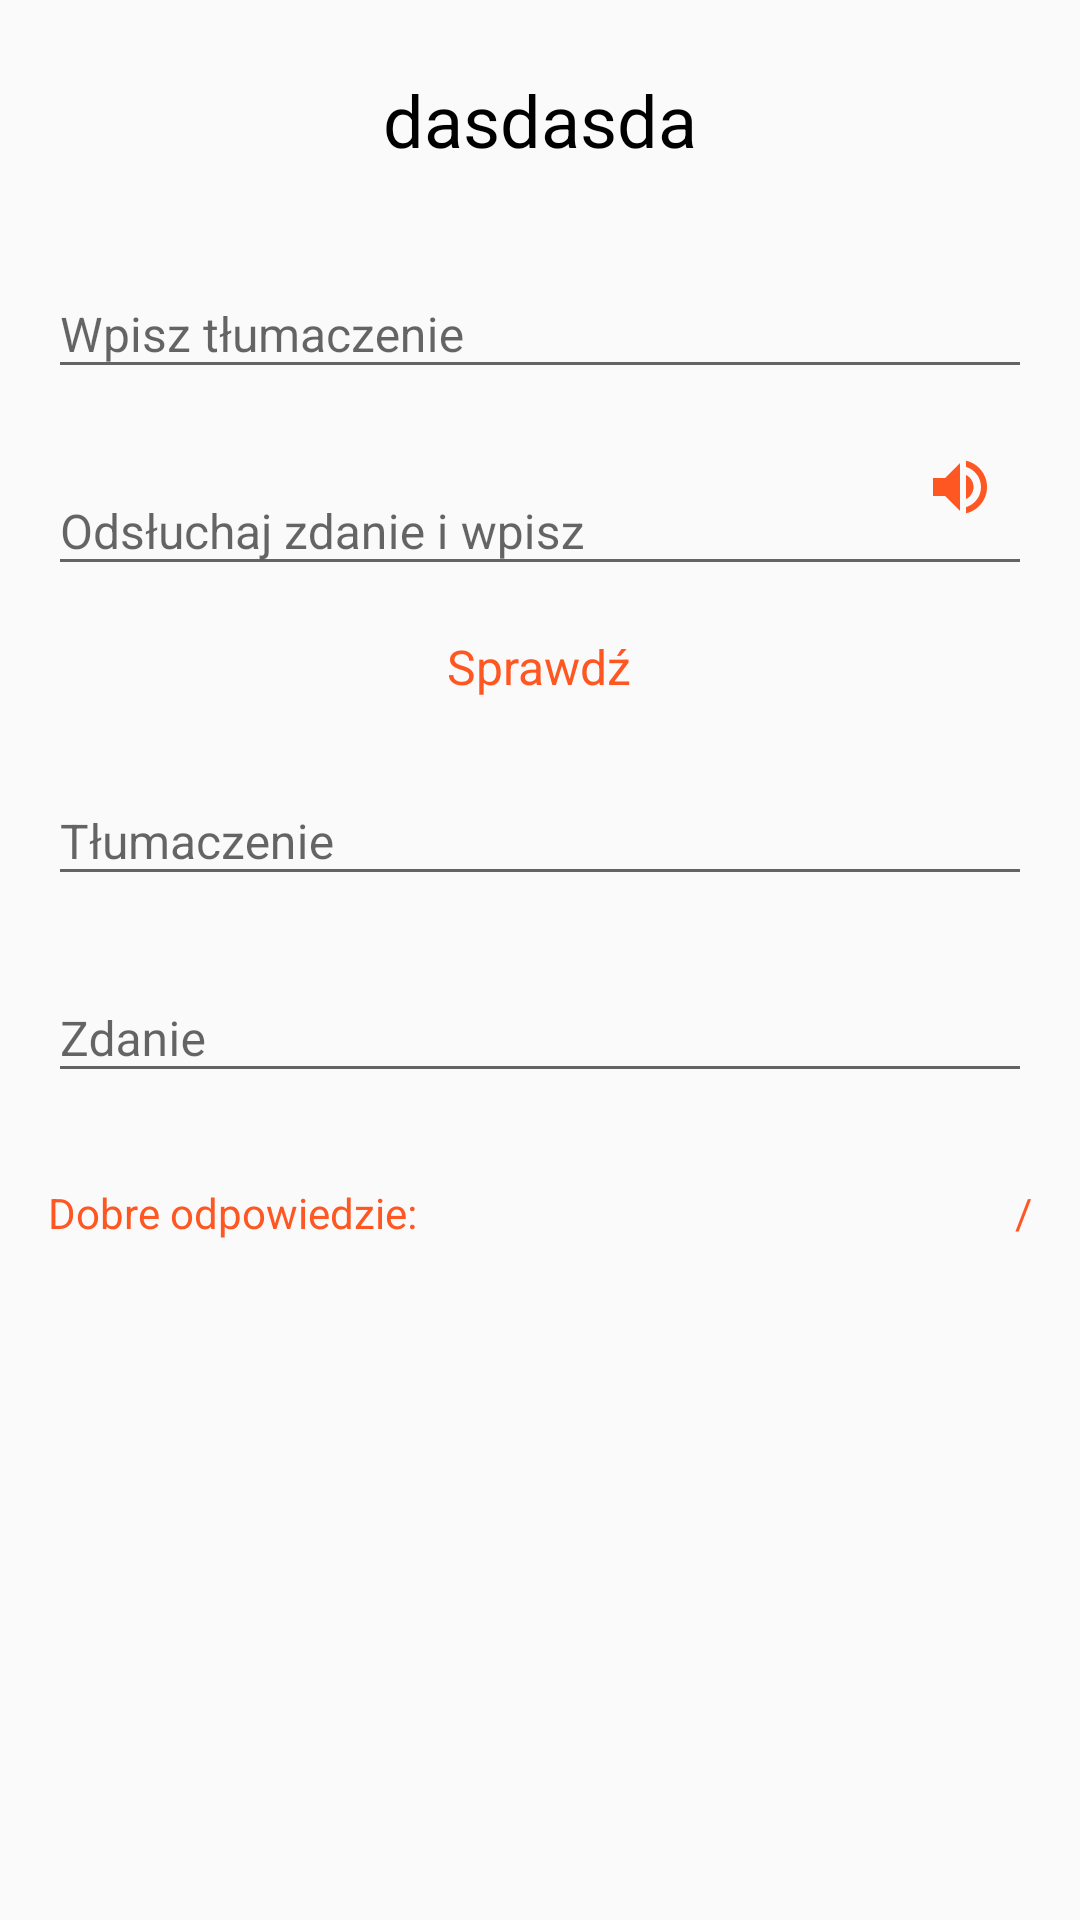

Produce the Android XML layout that renders to this screen, including the resource entries it uses.
<!-- AndroidManifest.xml: application theme AppTheme -->
<!-- res/layout/learn_vertical_writing_model.xml -->
<?xml version="1.0" encoding="utf-8"?>
<android.support.v4.widget.NestedScrollView xmlns:android="http://schemas.android.com/apk/res/android"
    android:id="@+id/nestedScrollView"
    android:layout_width="match_parent"
    android:layout_height="wrap_content">

    <LinearLayout
        android:id="@+id/learnWritingLinearLayout"
        android:layout_width="match_parent"
        android:layout_height="wrap_content"
        android:layout_gravity="center_horizontal"
        android:orientation="vertical">

        <RelativeLayout
            android:id="@+id/dasdasd"
            android:layout_width="match_parent"
            android:layout_height="wrap_content"
            android:layout_marginEnd="@dimen/lessonEditTextStartMargin"
            android:layout_marginStart="@dimen/lessonEditTextStartMargin"
            android:layout_marginTop="@dimen/lessonEditTextStartMargin"
            android:orientation="horizontal">

            <TextView
                android:id="@+id/polishWord"
                android:layout_width="wrap_content"
                android:layout_height="wrap_content"
                android:layout_centerInParent="true"
                android:text="dasdasda"
                android:textColor="@color/mainTextColor"
                android:textSize="@dimen/headlineTextSize" />

            <ImageButton
                android:id="@+id/skipPreviousImageBtn"
                style="@style/iconStyle"
                android:layout_alignParentEnd="true"
                android:src="@drawable/ic_keyboard_arrow_up_black_24dp" />
        </RelativeLayout>


        <android.support.design.widget.TextInputLayout
            android:id="@+id/englishWordLayout"
            android:layout_width="match_parent"
            android:layout_height="wrap_content"
            android:layout_marginEnd="16dp"
            android:layout_marginStart="@dimen/lessonEditTextStartMargin"
            android:layout_marginTop="@dimen/lessonEditTextStartMargin">

            <android.support.v7.widget.AppCompatEditText
                android:id="@+id/englishWordUserInput"
                android:layout_width="match_parent"
                android:layout_height="wrap_content"
                android:hint="Wpisz tłumaczenie"
                android:textSize="@dimen/subheadingTextSize" />


        </android.support.design.widget.TextInputLayout>

        <RelativeLayout
            android:layout_width="match_parent"
            android:layout_height="wrap_content"
            android:orientation="horizontal">

            <android.support.design.widget.TextInputLayout
                android:id="@+id/englishSentenceLayout"
                android:layout_width="match_parent"
                android:layout_height="wrap_content"
                android:layout_marginEnd="16dp"
                android:layout_marginStart="@dimen/lessonEditTextStartMargin"
                android:layout_marginTop="@dimen/lessonEditTextStartMargin">

                <android.support.v7.widget.AppCompatEditText
                    android:id="@+id/englishSentenceUserInput"
                    android:layout_width="match_parent"
                    android:layout_height="wrap_content"
                    android:hint="Odsłuchaj zdanie i wpisz"
                    android:textSize="@dimen/subheadingTextSize" />
            </android.support.design.widget.TextInputLayout>

            <ImageButton
                android:id="@+id/readSentenceImageBtn"
                style="@style/iconStyle"
                android:layout_alignParentEnd="true"
                android:layout_centerVertical="true"
                android:layout_marginEnd="@dimen/lessonEditTextStartMargin"
                android:src="@drawable/ic_volume_up_accent" />

        </RelativeLayout>

        
        
        
        

        <TextView
            android:id="@+id/checkAnswerTextView"
            android:layout_width="wrap_content"
            android:layout_height="wrap_content"
            android:layout_centerHorizontal="true"
            android:layout_centerInParent="true"
            android:layout_gravity="center_horizontal"
            android:layout_marginEnd="@dimen/lessonEditTextStartMargin"
            android:layout_marginStart="@dimen/lessonEditTextStartMargin"
            android:layout_marginTop="@dimen/lessonEditTextStartMargin"
            android:text="Sprawdź"
            android:textColor="@color/accent"
            android:textSize="@dimen/subheadingTextSize" />

        
        
        
        
        

        <android.support.design.widget.TextInputLayout
            android:id="@+id/translatedWordTextView"
            android:layout_width="match_parent"
            android:layout_height="wrap_content"
            android:layout_marginEnd="16dp"
            android:layout_marginStart="@dimen/lessonEditTextStartMargin"
            android:layout_marginTop="@dimen/lessonEditTextStartMargin"
            android:clickable="false"
            android:focusableInTouchMode="false">

            <EditText
                android:id="@+id/translatedWordEditText"
                android:layout_width="match_parent"
                android:layout_height="wrap_content"
                android:clickable="false"
                android:focusableInTouchMode="false"
                android:hint="Tłumaczenie"
                android:textSize="@dimen/subheadingTextSize" />

        </android.support.design.widget.TextInputLayout>

        <android.support.design.widget.TextInputLayout
            android:id="@+id/translatedSentenceLayout"
            android:layout_width="match_parent"
            android:layout_height="wrap_content"
            android:layout_marginEnd="16dp"
            android:layout_marginStart="@dimen/lessonEditTextStartMargin"
            android:layout_marginTop="@dimen/lessonEditTextStartMargin"
            android:clickable="false"
            android:focusableInTouchMode="false">

            <EditText
                android:id="@+id/translatedSentenceTextView"
                android:layout_width="match_parent"
                android:layout_height="wrap_content"
                android:clickable="false"
                android:focusableInTouchMode="false"
                android:hint="Zdanie"
                android:textSize="@dimen/subheadingTextSize" />

        </android.support.design.widget.TextInputLayout>

        <RelativeLayout
            android:layout_width="match_parent"
            android:layout_height="48dp"
            android:layout_marginEnd="@dimen/lessonEditTextStartMargin"
            android:layout_marginStart="@dimen/lessonEditTextStartMargin"
            android:layout_marginTop="@dimen/lessonEditTextStartMargin">

            <TextView
                android:id="@+id/correctAnswerTextView"
                android:layout_width="wrap_content"
                android:layout_height="wrap_content"
                android:layout_centerVertical="true"
                android:text="Dobre odpowiedzie: "
                android:textColor="@color/accent" />

            <TextView
                android:id="@+id/correctAnswerAmountTextView"
                android:layout_width="wrap_content"
                android:layout_height="wrap_content"
                android:layout_centerVertical="true"
                android:layout_toRightOf="@+id/correctAnswerTextView"
                android:textColor="@color/accent" />

            <TextView
                android:id="@+id/currentItemPositionTextView"
                android:layout_width="wrap_content"
                android:layout_height="wrap_content"
                android:layout_centerVertical="true"
                android:layout_toLeftOf="@+id/deliminator"
                android:textColor="@color/accent" />

            <TextView
                android:id="@+id/deliminator"
                android:layout_width="wrap_content"
                android:layout_height="wrap_content"
                android:layout_centerVertical="true"
                android:layout_toLeftOf="@+id/wordAmountTextView"
                android:text="/"
                android:textColor="@color/accent" />

            <TextView
                android:id="@+id/wordAmountTextView"
                android:layout_width="wrap_content"
                android:layout_height="wrap_content"
                android:layout_alignParentEnd="true"
                android:layout_centerVertical="true"
                android:gravity="center"
                android:textColor="@color/accent" />

        </RelativeLayout>

        <ImageButton
            android:id="@+id/skipNextImageBtn"
            style="@style/iconStyle"
            android:layout_alignParentEnd="true"
            android:layout_gravity="end"
            android:layout_marginEnd="@dimen/lessonEditTextStartMargin"
            android:layout_marginStart="@dimen/lessonEditTextStartMargin"
            android:layout_marginTop="@dimen/lessonEditTextStartMargin"
            android:src="@drawable/ic_keyboard_arrow_down_black_24dp" />

    </LinearLayout>

</android.support.v4.widget.NestedScrollView>
<!-- resources referenced by this layout -->
<resources>
  <color name="accent">#FF5722</color>
  <color name="mainTextColor">@color/black</color>
  <dimen name="headlineTextSize">24sp</dimen>
  <dimen name="lessonEditTextStartMargin">16dp</dimen>
  <dimen name="subheadingTextSize">16sp</dimen>
  <!-- drawable ic_skip_next (drawable) -->
  <vector xmlns:android="http://schemas.android.com/apk/res/android"
          android:width="24dp"
          android:height="24dp"
          android:viewportWidth="24.0"
          android:viewportHeight="24.0">
      <path
          android:fillColor="@color/accentIconColor"
          android:pathData="M6,18l8.5,-6L6,6v12zM16,6v12h2V6h-2z"/>
  </vector>
  <!-- drawable ic_skip_previous (drawable) -->
  <vector xmlns:android="http://schemas.android.com/apk/res/android"
          android:width="24dp"
          android:height="24dp"
          android:viewportWidth="24.0"
          android:viewportHeight="24.0">
      <path
          android:fillColor="@color/accentIconColor"
          android:pathData="M6,6h2v12L6,18zM9.5,12l8.5,6L18,6z"/>
  </vector>
  <!-- drawable ic_volume_up_accent (drawable) -->
  <vector xmlns:android="http://schemas.android.com/apk/res/android"
          android:width="24dp"
          android:height="24dp"
          android:viewportWidth="24.0"
          android:viewportHeight="24.0">
      <path
          android:fillColor="@color/accentIconColor"
          android:pathData="M3,9v6h4l5,5L12,4L7,9L3,9zM16.5,12c0,-1.77 -1.02,-3.29 -2.5,-4.03v8.05c1.48,-0.73 2.5,-2.25 2.5,-4.02zM14,3.23v2.06c2.89,0.86 5,3.54 5,6.71s-2.11,5.85 -5,6.71v2.06c4.01,-0.91 7,-4.49 7,-8.77s-2.99,-7.86 -7,-8.77z"/>
  </vector>
  <style name="iconStyle">
  
          <item name="android:layout_width">@dimen/icon_size</item>
          <item name="android:layout_height">@dimen/icon_size</item>
          <item name="android:padding">@dimen/iconPadding</item>
          <item name="android:background">@android:color/transparent</item>
  
      </style>
  <style name="AppTheme" parent="Theme.AppCompat.Light.NoActionBar">
  
          <item name="colorPrimary">@color/primary</item>
          <item name="colorPrimaryDark">@color/primary_dark</item>
          <item name="colorAccent">@color/accent</item>
  
      </style>
  <color name="black">@android:color/black</color>
  <color name="accentIconColor">@color/accent</color>
  <dimen name="icon_size">48dp</dimen>
  <dimen name="iconPadding">12dp</dimen>
  <color name="primary">@color/indigo_500</color>
  <color name="primary_dark">@color/indigo_600</color>
  <color name="indigo_500">#3F51B5</color>
  <color name="indigo_600">#3949AB</color>
</resources>
